Run: headless pygame with SDL's dummy video driver; simulated clock (each Clock.tick advances the game by its frame time, no real sleeping); random seed 0; keys injected as events and as key.get_pressed() state; mouse plan: one left click at the window centre at the start of phase 2, then a move to the lower-right quarter at the start of phase 3.
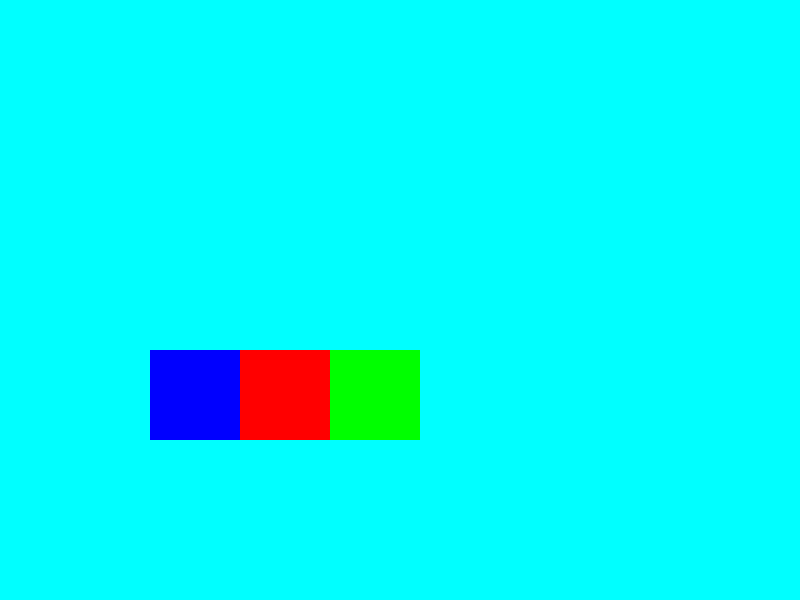
Frame 1 of 4 · flips 1–60 · no input
Frame 2 of 4 · flips 61–180 · clicked the window centre · tapped SPACE, RETURN · held RIGHT (→), D · screen unchanged from frame 1, image omitted
Frame 3 of 4 · flips 181–300 · moved the mouse to the lower-right quarter · held DOWN (↓), S · screen unchanged from frame 2, image omitted
Frame 4 of 4 · flips 301–420 · held LEFT (←), A, UP (↑), W · screen unchanged from frame 3, image omitted

The pygame program that drew these frames:

import pygame
import sys

import os


pygame.init()
print("Game starting...")
screen = pygame.display.set_mode((800, 600))
print("Window created")
pygame.display.set_caption("Event Handling")
clock = pygame.time.Clock()
font = pygame.font.Font(None, 28)
    
player = None
#MENU & START SCREEN
start_rect = pygame.Rect(300, 250, 200, 60)
player1_rect = pygame.Rect(150,350, 90, 90)
player2_rect = pygame.Rect(240,350, 90, 90)
player3_rect = pygame.Rect(330,350, 90, 90)

#IN GAME

##STRUCTURE
floor = pygame.Rect(0, 500, 800, 200)

##PLAYER
start_x =50
start_y = 200
player_colour = (0,0,0)
player_y = floor.top
player_speed_y = 0
jump_strength = -18
player_x = 0
gravity = 1

##CHARACTER
messi = pygame.Rect(start_x,start_y, 50, 50)
cris = pygame.Rect(start_x,start_y, 70, 50)
neymar = pygame.Rect(start_x,start_y, 50, 50)

##BALL
ball_y = 400
ball_x = 300
radius = 40
bvel_x = 0
bvel_y = -8
bounce = 1
friction = 0.98



running = True
state = "menu"
screen.fill((30, 30, 30))
while running:
    keys = pygame.key.get_pressed()
    if keys[pygame.K_ESCAPE]:
        running = False
    
    for event in pygame.event.get():
      if event.type == pygame.QUIT:
          running = False

      if event.type == pygame.MOUSEBUTTONDOWN and event.button == 1:
          if state == "main_screen":
            if start_rect.collidepoint(event.pos):
                state = "menu"
                
          elif state == "menu":
            if player1_rect.collidepoint(event.pos):
              player = messi
              player_colour = (0, 0, 255)
              state = "game"
              
            elif player2_rect.collidepoint(event.pos):
              player = cris
              player_colour = (255, 0, 0)
              state = "game"
              
            elif player3_rect.collidepoint(event.pos):
              player = neymar
              player_colour = (0, 255, 0)
              state = "game"
         
    #PLAYER MOVILITY & PHYSICS     
    if state == "game":
      
      #PLAYER MOVILITY
      if keys[pygame.K_a] or keys[pygame.K_LEFT] and not player.left <= 0:
        player.x -= 5
          
      if keys[pygame.K_d] or keys[pygame.K_RIGHT] and not player.right >= 800:
        player.x += 5
        
      if keys[pygame.K_SPACE] or keys[pygame.K_UP] and player.bottom >= floor.top:
        player_speed_y = jump_strength
        player.y += player_speed_y
    #PHYSICS     
    ##PLAYER PHYSICS
      if player.bottom >= floor.top:
        player.bottom = floor.top
        player_speed_y = 0
          
      player_speed_y += gravity
      player.y += player_speed_y
      
    ##BALL PHYSICS
    bvel_y += gravity
    ball_x += bvel_x
    ball_y += bvel_y
    
    if ball_y + radius >= 500:
      ball_y = 500 - radius
      bvel_y = -bvel_y * bounce
      bvel_x *= friction
    
    
    
      
      
  #GAME STATE
  ##MAIN SCREEN
    if state == "main_screen":
        pygame.draw.rect(screen, (255, 230, 0), start_rect)
        text = font.render("Start", True, (255, 255, 255))
        screen.blit(text, text.get_rect(center=start_rect.center))
    
    ##MENU
    if state == "menu":
      screen.fill((0, 255, 255))
      pygame.draw.rect(screen, (0, 0, 255), player1_rect)
      pygame.draw.rect(screen, (255, 0, 0), player2_rect)
      pygame.draw.rect(screen, (0, 255, 0), player3_rect)
    
    ##IN GAME
    if state == "game":
      screen.fill((0,255,255))
      pygame.draw.rect(screen, player_colour, player)
      pygame.draw.rect(screen, (50, 255, 50), floor)
      pygame.draw.circle(screen, (255, 255, 250), (ball_x, ball_y), radius)
    pygame.display.flip()
    clock.tick(60)
print("Game Over")
pygame.quit()
sys.exit()
